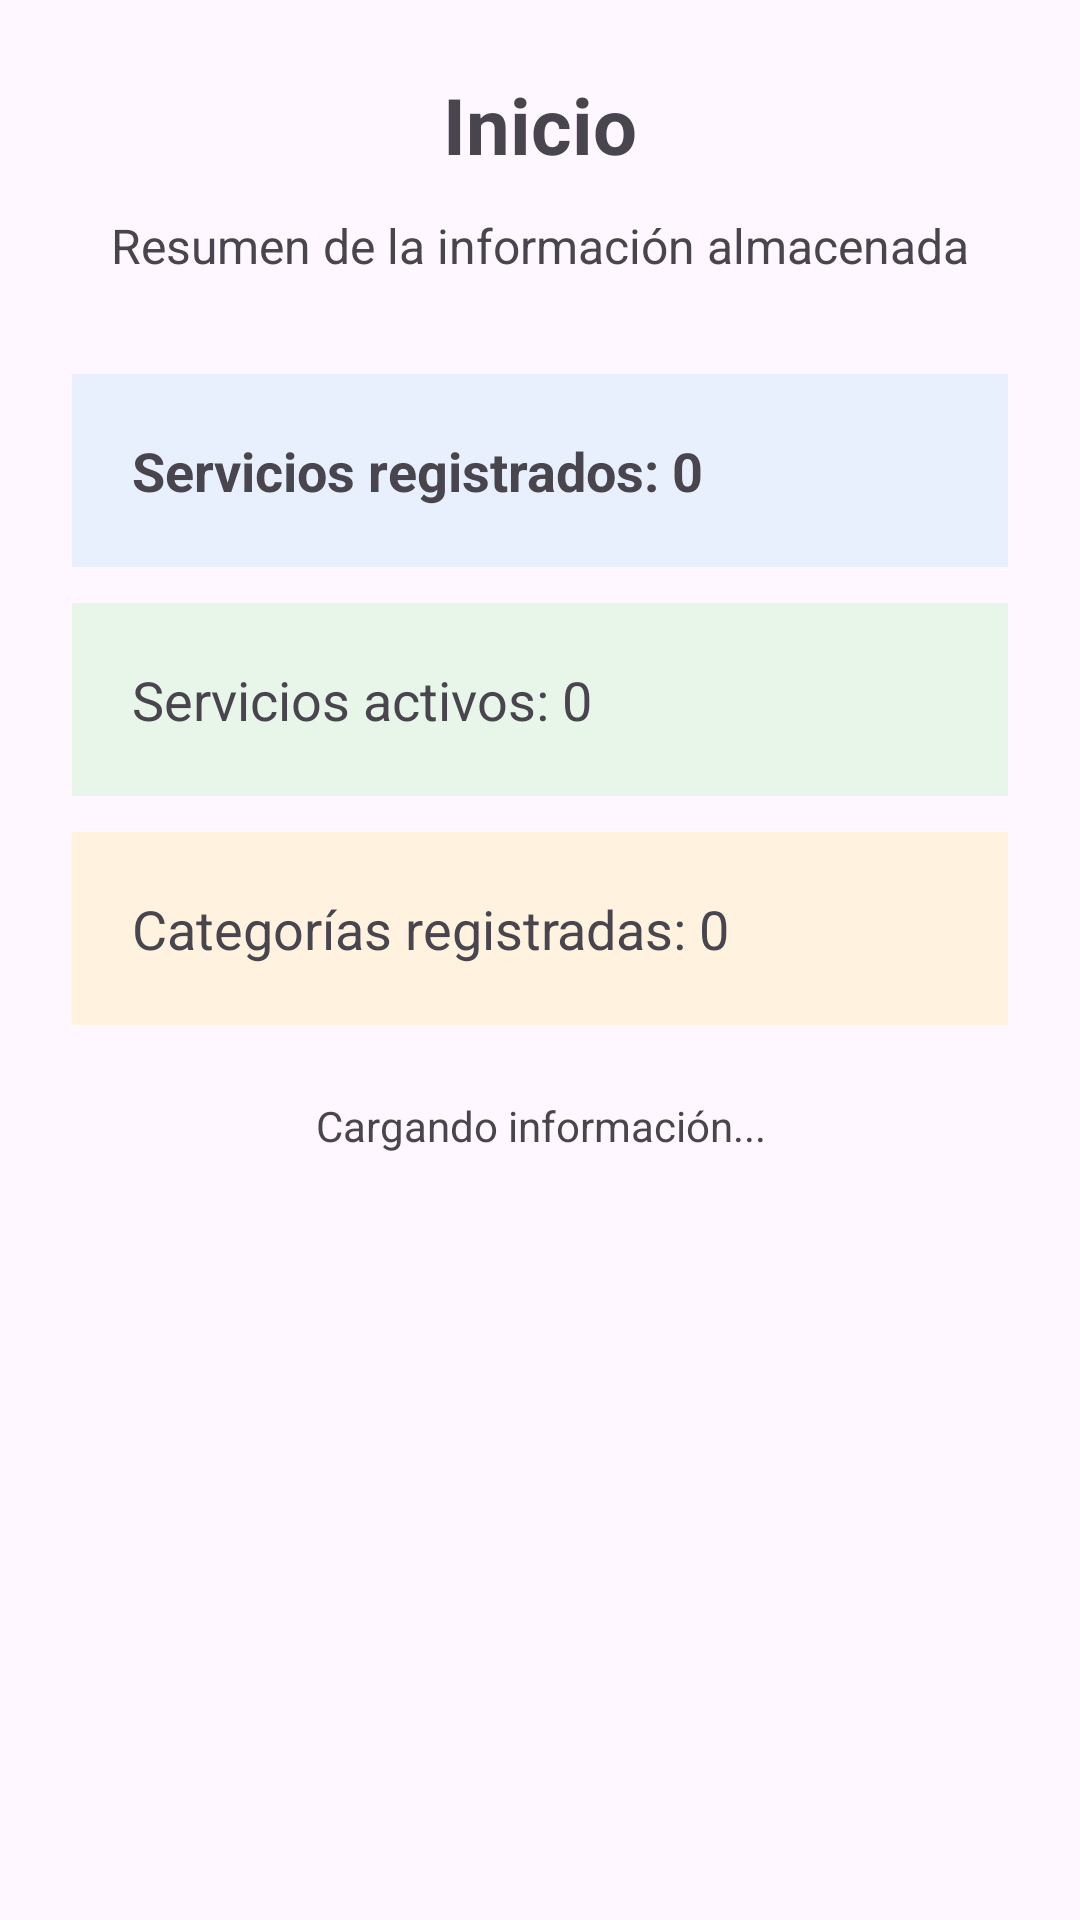

Layout XML and referenced resources for this Android screen:
<!-- AndroidManifest.xml: application theme Theme.REUSISAM -->
<!-- res/layout/fragment_inicio.xml -->
<?xml version="1.0" encoding="utf-8"?>
<LinearLayout
    xmlns:android="http://schemas.android.com/apk/res/android"
    android:layout_width="match_parent"
    android:layout_height="match_parent"
    android:gravity="center_horizontal"
    android:orientation="vertical"
    android:padding="24dp">

    <TextView
        android:layout_width="wrap_content"
        android:layout_height="wrap_content"
        android:text="Inicio"
        android:textSize="26sp"
        android:textStyle="bold" />

    <TextView
        android:layout_width="wrap_content"
        android:layout_height="wrap_content"
        android:text="Resumen de la información almacenada"
        android:textSize="16sp"
        android:layout_marginTop="12dp" />

    <TextView
        android:id="@+id/tvTotalServicios"
        android:layout_width="match_parent"
        android:layout_height="wrap_content"
        android:layout_marginTop="32dp"
        android:background="#E8F0FE"
        android:padding="20dp"
        android:text="Servicios registrados: 0"
        android:textSize="18sp"
        android:textStyle="bold" />

    <TextView
        android:id="@+id/tvServiciosActivos"
        android:layout_width="match_parent"
        android:layout_height="wrap_content"
        android:layout_marginTop="12dp"
        android:background="#E8F5E9"
        android:padding="20dp"
        android:text="Servicios activos: 0"
        android:textSize="18sp" />

    <TextView
        android:id="@+id/tvTotalCategorias"
        android:layout_width="match_parent"
        android:layout_height="wrap_content"
        android:layout_marginTop="12dp"
        android:background="#FFF3E0"
        android:padding="20dp"
        android:text="Categorías registradas: 0"
        android:textSize="18sp" />

    <TextView
        android:id="@+id/tvResumenEstado"
        android:layout_width="match_parent"
        android:layout_height="wrap_content"
        android:layout_marginTop="24dp"
        android:text="Cargando información..."
        android:textAlignment="center" />

</LinearLayout>
<!-- resources referenced by this layout -->
<resources>
  <style name="Theme.REUSISAM" parent="Base.Theme.REUSISAM" />
  <style name="Base.Theme.REUSISAM" parent="Theme.Material3.DayNight.NoActionBar">
          
          
          <item name="editTextStyle">@style/textViewRA</item>
          <item name="materialButtonStyle">@style/buttonsViewRA</item>
          <item name="toolbarStyle">@style/toolbarPersonalizado</item>
      </style>
  <style name="textViewRA" parent="Widget.AppCompat.EditText">
          <item name="android:background">@android:color/transparent</item>
      </style>
  <style name="buttonsViewRA" parent="Widget.MaterialComponents.Button.OutlinedButton">
          <item name="android:backgroundTint">@color/blue</item>
          <item name="android:textColor">@color/white</item>
          <item name="android:textStyle">bold</item>
          <item name="shapeAppearance">@style/ShapeAppearance.buttonsViewRA</item>
      </style>
  <style name="toolbarPersonalizado" parent="Widget.Material3.Toolbar">
          <item name="android:background">@color/blue</item>
          <item name="android:minHeight">56dp</item>
  
      </style>
  <color name="blue">#337DFF</color>
  <color name="white">#FFFFFFFF</color>
  <style name="ShapeAppearance.buttonsViewRA" parent="ShapeAppearance.MaterialComponents.SmallComponent">
          <item name="cornerFamily">rounded</item>
          <item name="cornerSize">16dp</item>
      </style>
</resources>
